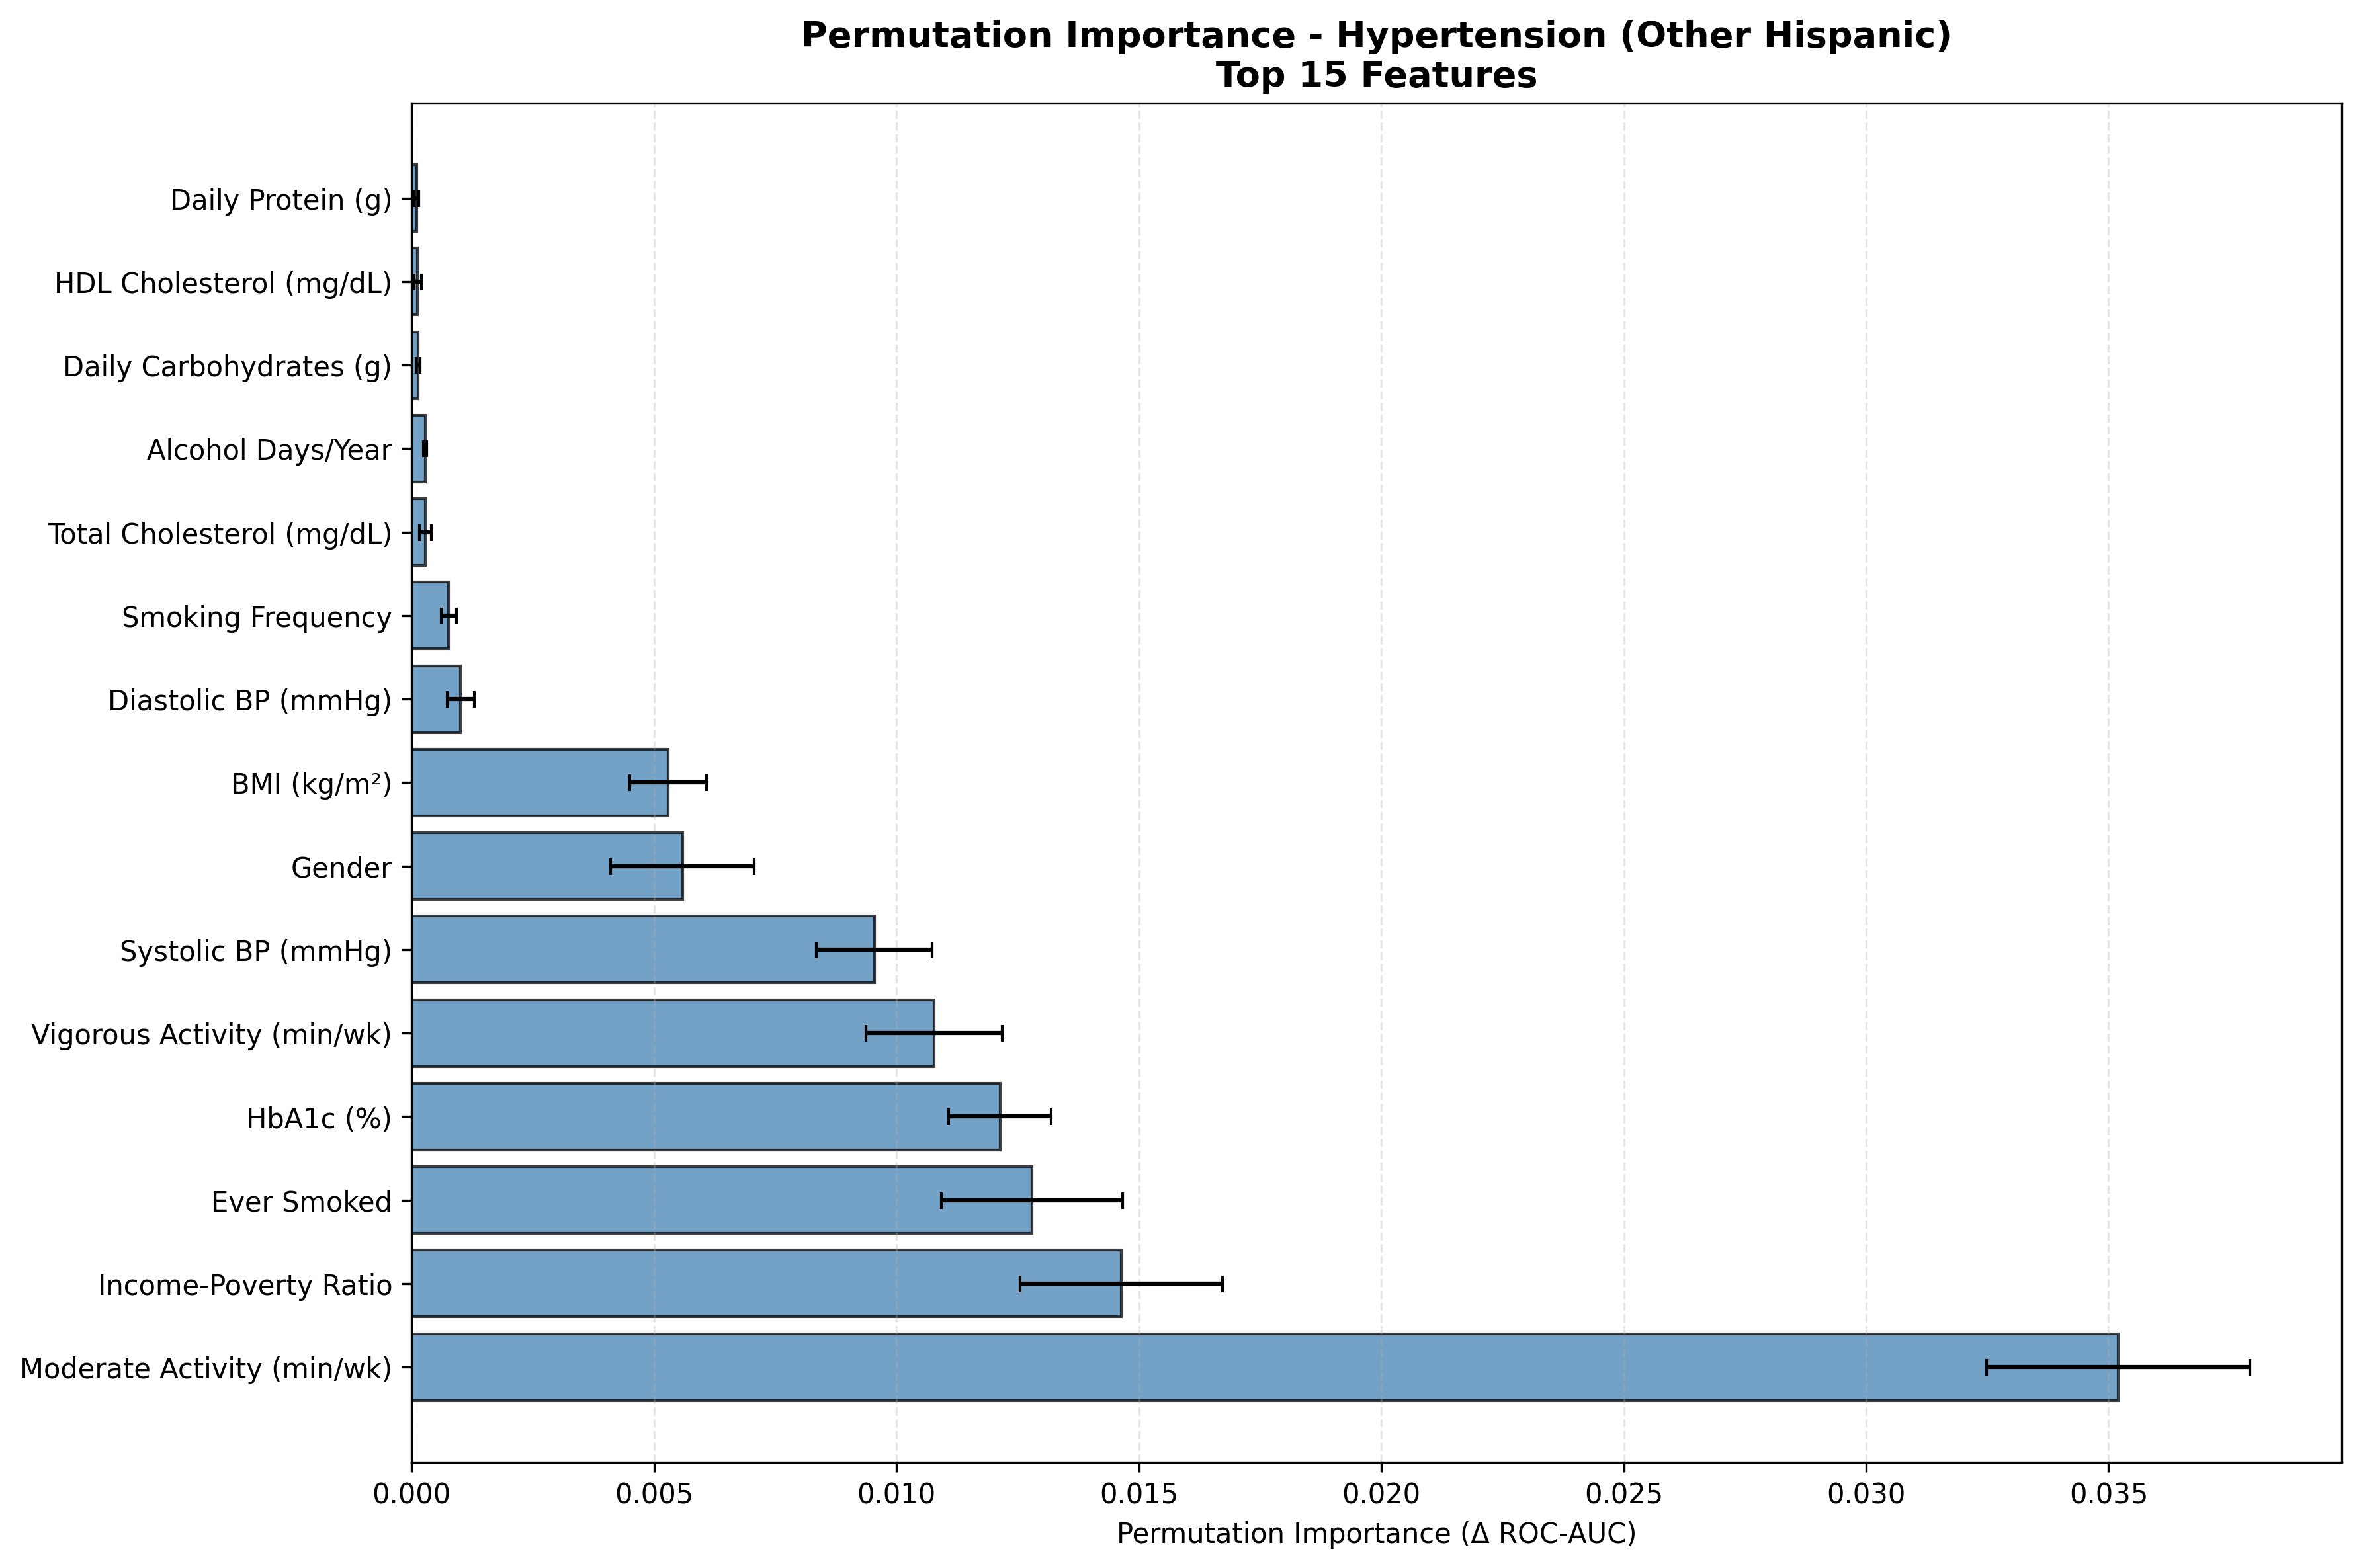

The file beside this chart, header and first rows:
Feature, Feature_Label, Importance_Mean, Importance_STD, Target, Label, Rank, Importance_Normalized
PAD680, Moderate Activity (min/wk), 0.0352, 0.002711, Has_Hypertension, Other Hispanic, 1, 0.3224
INDFMPIR, Income-Poverty Ratio, 0.01464, 0.002089, Has_Hypertension, Other Hispanic, 2, 0.134
SMQ020, Ever Smoked, 0.0128, 0.001872, Has_Hypertension, Other Hispanic, 3, 0.1172
LBXGH, HbA1c (%), 0.01214, 0.001059, Has_Hypertension, Other Hispanic, 4, 0.1111
PAD800, Vigorous Activity (min/wk), 0.01078, 0.001404, Has_Hypertension, Other Hispanic, 5, 0.09872
BPXOSY1, Systolic BP (mmHg), 0.009541, 0.001199, Has_Hypertension, Other Hispanic, 6, 0.08737
RIAGENDR, Gender, 0.005587, 0.001482, Has_Hypertension, Other Hispanic, 7, 0.05116
BMXBMI, BMI (kg/m²), 0.005289, 0.0007878, Has_Hypertension, Other Hispanic, 8, 0.04843
BPXODI1, Diastolic BP (mmHg), 0.001012, 0.0002839, Has_Hypertension, Other Hispanic, 9, 0.009266
SMQ040, Smoking Frequency, 0.0007622, 0.0001579, Has_Hypertension, Other Hispanic, 10, 0.00698
LBXTC, Total Cholesterol (mg/dL), 0.00028, 0.0001196, Has_Hypertension, Other Hispanic, 11, 0.002564
ALQ121, Alcohol Days/Year, 0.0002761, 3.827275281396947e-05, Has_Hypertension, Other Hispanic, 12, 0.002528
DR1TCARB, Daily Carbohydrates (g), 0.0001374, 4.0120900428882404e-05, Has_Hypertension, Other Hispanic, 13, 0.001258
LBDHDD, HDL Cholesterol (mg/dL), 0.0001197, 7.582436269777506e-05, Has_Hypertension, Other Hispanic, 14, 0.001096
DR1TPROT, Daily Protein (g), 9.848469412014893e-05, 5.0576819259892556e-05, Has_Hypertension, Other Hispanic, 15, 0.0009019
DR1TSODI, Daily Sodium (mg), 9.050403787245199e-05, 3.4766147131993924e-05, Has_Hypertension, Other Hispanic, 16, 0.0008288
DR1TTFAT, Daily Total Fat (g), 8.659861034699956e-05, 2.2894843872108362e-05, Has_Hypertension, Other Hispanic, 17, 0.000793
DR1TFIBE, Daily Fiber (g), 8.405159239562864e-05, 2.508521762177596e-05, Has_Hypertension, Other Hispanic, 18, 0.0007697
DR1TKCAL, Daily Calories (kcal), 8.388179119888095e-05, 3.34314365987468e-05, Has_Hypertension, Other Hispanic, 19, 0.0007682
DR1TSUGR, Daily Sugar (g), 7.641053854153811e-05, 2.2048016841721353e-05, Has_Hypertension, Other Hispanic, 20, 0.0006997
DR1TSFAT, Daily Saturated Fat (g), 7.556153255769971e-05, 2.36536175413785e-05, Has_Hypertension, Other Hispanic, 21, 0.000692
ALQ130, Avg Drinks/Day, 4.788393748601516e-05, 2.519474430112033e-05, Has_Hypertension, Other Hispanic, 22, 0.0004385
